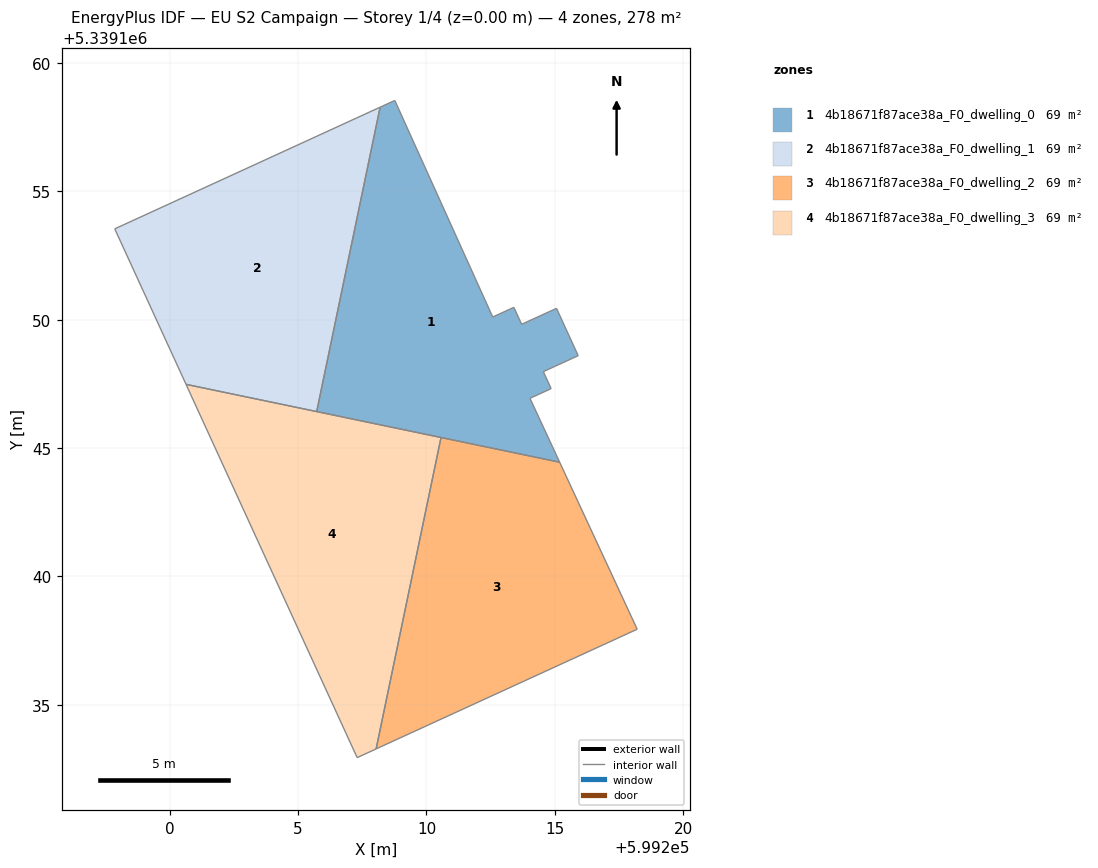
=== STOREY PLAN SPEC (per zone: floor XY polygon, exterior-wall plan segments, windows/doors) ===
zone 1: 4b18671f87ace38a_F0_dwelling_0  (69.4 m²)
  floor: (599208.77, 5339158.55) (599212.58, 5339150.11) (599213.41, 5339150.49) (599213.71, 5339149.83) (599215.07, 5339150.45) (599215.91, 5339148.60) (599214.55, 5339147.98) (599214.86, 5339147.32) (599214.03, 5339146.94) (599215.19, 5339144.45) (599205.72, 5339146.42) (599208.19, 5339158.28)
  interior walls: 12
zone 2: 4b18671f87ace38a_F0_dwelling_1  (69.4 m²)
  floor: (599208.19, 5339158.28) (599205.72, 5339146.42) (599200.63, 5339147.49) (599197.86, 5339153.54)
  interior walls: 4
zone 3: 4b18671f87ace38a_F0_dwelling_2  (69.4 m²)
  floor: (599215.19, 5339144.45) (599218.21, 5339137.95) (599208.04, 5339133.28) (599210.57, 5339145.42)
  interior walls: 4
zone 4: 4b18671f87ace38a_F0_dwelling_3  (69.4 m²)
  floor: (599210.57, 5339145.42) (599208.04, 5339133.28) (599207.30, 5339132.94) (599200.63, 5339147.49)
  interior walls: 4

=== DERIVED (storey summary) ===
Building: EU S2 Campaign
Storey: 1 of 4  (floor level z = 0.00 m)
Storey gross floor area: 277.6 m²
Zones on this storey: 4
  - 4b18671f87ace38a_F0_dwelling_0: floor 69.4 m²
  - 4b18671f87ace38a_F0_dwelling_1: floor 69.4 m²
  - 4b18671f87ace38a_F0_dwelling_2: floor 69.4 m²
  - 4b18671f87ace38a_F0_dwelling_3: floor 69.4 m²
Zone adjacency (shared interzone walls):
  - 4b18671f87ace38a_F0_dwelling_0 ↔ 4b18671f87ace38a_F0_dwelling_1
  - 4b18671f87ace38a_F0_dwelling_2 ↔ 4b18671f87ace38a_F0_dwelling_3